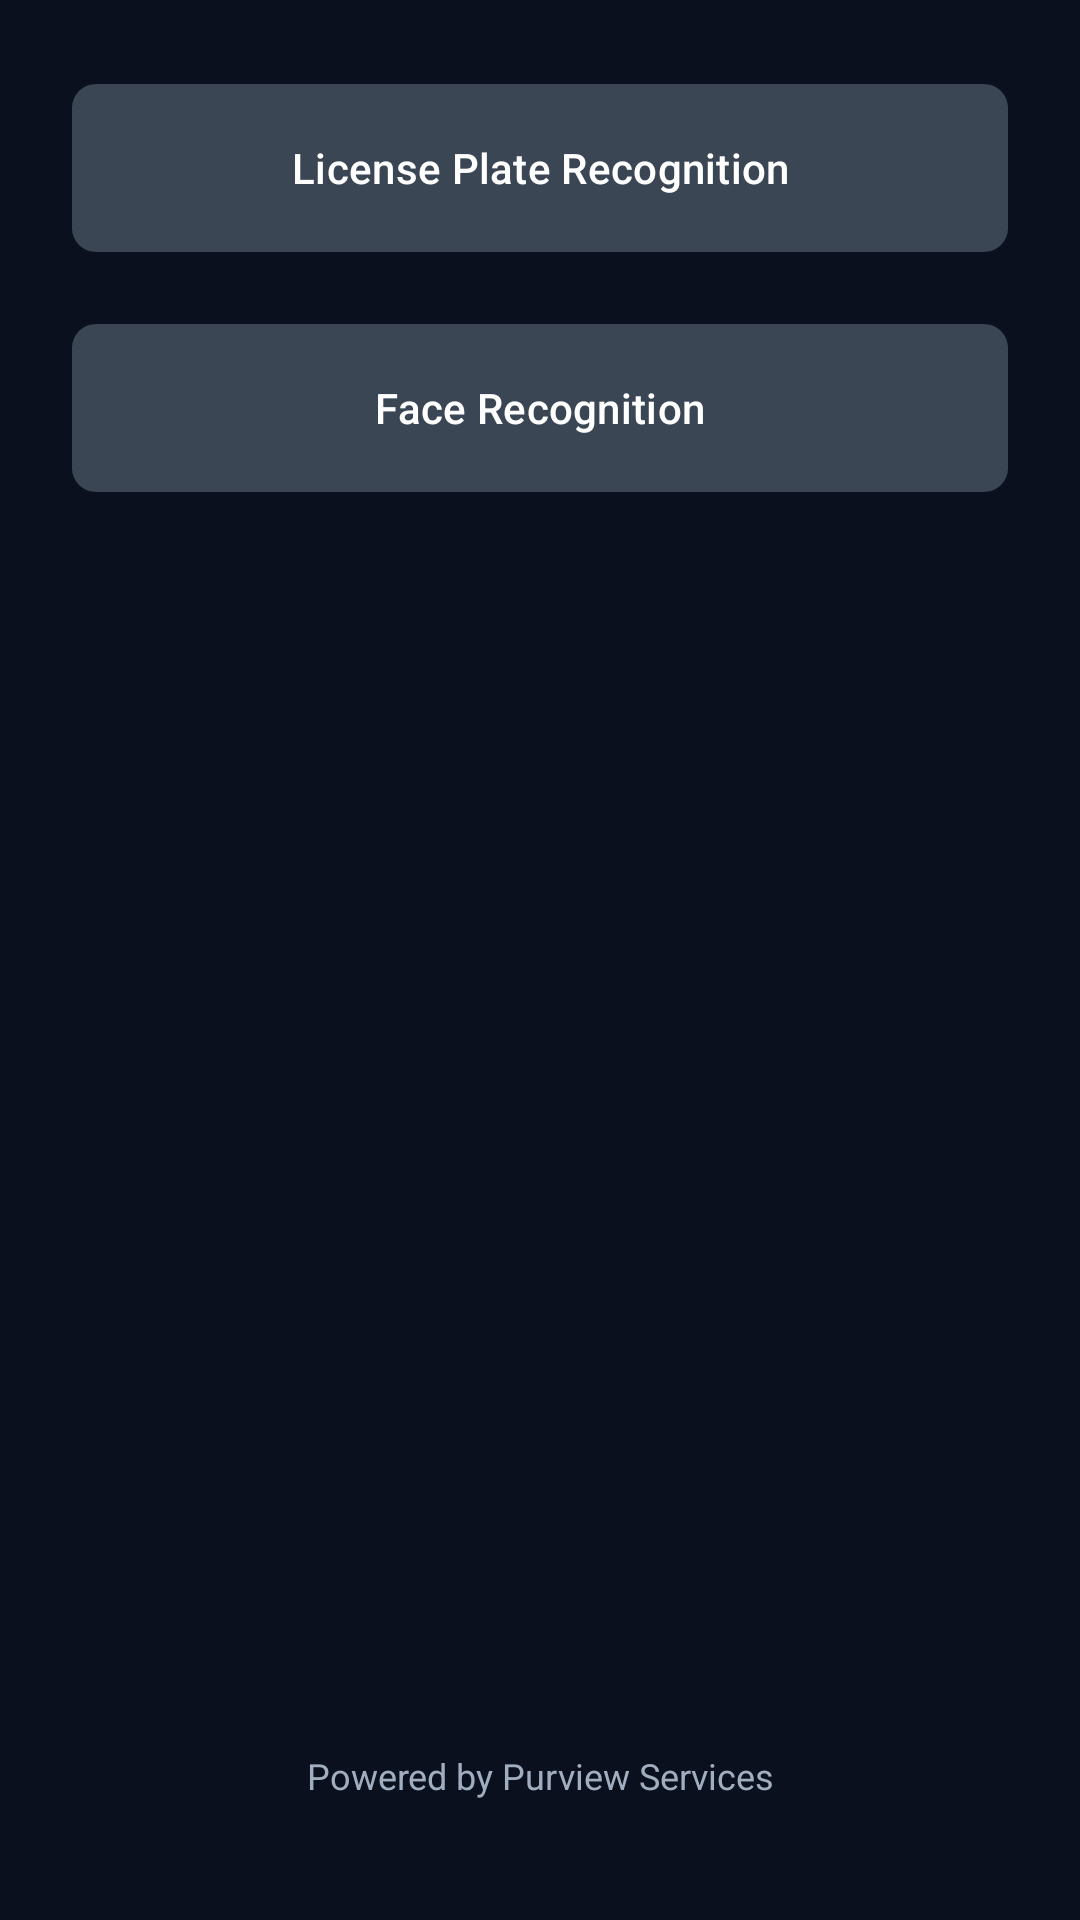

Layout XML and referenced resources for this Android screen:
<!-- AndroidManifest.xml: application theme Theme.Saudi_Anpr -->
<!-- res/layout/activity_home.xml -->
<?xml version="1.0" encoding="utf-8"?>
<androidx.constraintlayout.widget.ConstraintLayout
    xmlns:android="http://schemas.android.com/apk/res/android"
    xmlns:app="http://schemas.android.com/apk/res-auto"
    xmlns:tools="http://schemas.android.com/tools"
    android:layout_width="match_parent"
    android:layout_height="match_parent"
    android:background="@color/bg_dark"
    android:padding="24dp">

    
    <LinearLayout
        android:id="@+id/logoContainer"
        android:layout_width="wrap_content"
        android:layout_height="wrap_content"
        android:orientation="horizontal"
        android:layout_marginTop="40dp"
        app:layout_constraintTop_toTopOf="parent"
        app:layout_constraintStart_toStartOf="parent"
        app:layout_constraintEnd_toEndOf="parent">


    </LinearLayout>

    
    <androidx.cardview.widget.CardView
        android:id="@+id/reminderCard"
        android:layout_width="0dp"
        android:layout_height="wrap_content"
        android:layout_marginTop="24dp"
        android:visibility="gone"
        app:cardBackgroundColor="@color/surface_dark"
        app:cardCornerRadius="12dp"
        app:cardElevation="4dp"
        app:layout_constraintTop_toBottomOf="@id/logoContainer"
        app:layout_constraintStart_toStartOf="parent"
        app:layout_constraintEnd_toEndOf="parent">

        <androidx.constraintlayout.widget.ConstraintLayout
            android:layout_width="match_parent"
            android:layout_height="wrap_content"
            android:padding="16dp">

            <TextView
                android:id="@+id/reminderTitle"
                android:layout_width="0dp"
                android:layout_height="wrap_content"
                android:text="CURRENT LOCATION"
                android:textColor="@color/text_secondary"
                android:textSize="11sp"
                android:textStyle="bold"
                app:layout_constraintTop_toTopOf="parent"
                app:layout_constraintStart_toStartOf="parent"
                app:layout_constraintEnd_toStartOf="@id/btnCloseReminder" />

            <ImageView
                android:id="@+id/btnCloseReminder"
                android:layout_width="20dp"
                android:layout_height="20dp"
                android:background="?attr/selectableItemBackgroundBorderless"
                android:contentDescription="Close reminder"
                android:src="@android:drawable/ic_menu_close_clear_cancel"
                app:tint="@color/text_secondary"
                app:layout_constraintTop_toTopOf="parent"
                app:layout_constraintEnd_toEndOf="parent" />

            <TextView
                android:id="@+id/reminderLocation"
                android:layout_width="0dp"
                android:layout_height="wrap_content"
                android:layout_marginTop="4dp"
                android:text="Location Name"
                android:textColor="@color/white"
                android:textSize="18sp"
                android:textStyle="bold"
                app:layout_constraintTop_toBottomOf="@id/reminderTitle"
                app:layout_constraintStart_toStartOf="parent"
                app:layout_constraintEnd_toEndOf="parent" />

            <TextView
                android:id="@+id/reminderTime"
                android:layout_width="wrap_content"
                android:layout_height="wrap_content"
                android:layout_marginTop="2dp"
                android:text="Server Time: --:--"
                android:textColor="#48BB78"
                android:textSize="12sp"
                app:layout_constraintTop_toBottomOf="@id/reminderLocation"
                app:layout_constraintStart_toStartOf="parent" />

            <LinearLayout
                android:id="@+id/reminderAlertContainer"
                android:layout_width="0dp"
                android:layout_height="wrap_content"
                android:layout_marginTop="10dp"
                android:background="#2D1B1B"
                android:orientation="vertical"
                android:padding="10dp"
                android:visibility="gone"
                app:layout_constraintTop_toBottomOf="@id/reminderTime"
                app:layout_constraintStart_toStartOf="parent"
                app:layout_constraintEnd_toEndOf="parent">

                <TextView
                    android:id="@+id/reminderAlert"
                    android:layout_width="wrap_content"
                    android:layout_height="wrap_content"
                    android:layout_gravity="center"
                    android:text="NEXT: Location at HH:MM"
                    android:textColor="@color/error_red"
                    android:textSize="13sp"
                    android:textStyle="bold" />

                <TextView
                    android:id="@+id/reminderCoords"
                    android:layout_width="wrap_content"
                    android:layout_height="wrap_content"
                    android:layout_gravity="center"
                    android:layout_marginTop="2dp"
                    android:text="📍 Dest: 0.000000, 0.000000"
                    android:textColor="@color/error_red"
                    android:textSize="12sp" />
            </LinearLayout>

        </androidx.constraintlayout.widget.ConstraintLayout>
    </androidx.cardview.widget.CardView>

    <TextView
        android:id="@+id/tvWelcome"
        android:layout_width="wrap_content"
        android:layout_height="wrap_content"
        android:layout_marginStart="112dp"
        android:layout_marginTop="60dp"
        android:text="Dashboard"
        android:textColor="@color/white"
        android:textSize="28sp"
        android:textStyle="bold"
        app:layout_constraintStart_toStartOf="parent"
        app:layout_constraintTop_toBottomOf="@id/reminderCard"
        app:layout_goneMarginTop="60dp" />

    <com.google.android.material.button.MaterialButton
        android:id="@+id/btnLicensePlate"
        style="@style/Widget.SaudiAnpr.Button"
        android:layout_width="0dp"
        android:layout_height="64dp"
        android:text="License Plate Recognition"
        app:layout_constraintEnd_toEndOf="parent"
        app:layout_constraintStart_toStartOf="parent"
        tools:layout_editor_absoluteY="281dp" />

    <com.google.android.material.button.MaterialButton
        android:id="@+id/btnFaceRecognition"
        style="@style/Widget.SaudiAnpr.Button"
        android:layout_width="0dp"
        android:layout_height="64dp"
        android:text="Face Recognition"
        android:layout_marginTop="16dp"
        app:layout_constraintTop_toBottomOf="@id/btnLicensePlate"
        app:layout_constraintStart_toStartOf="parent"
        app:layout_constraintEnd_toEndOf="parent" />

    <TextView
        android:layout_width="wrap_content"
        android:layout_height="wrap_content"
        android:text="Powered by Purview Services"
        android:textColor="@color/text_secondary"
        android:textSize="12sp"
        app:layout_constraintBottom_toBottomOf="parent"
        app:layout_constraintStart_toStartOf="parent"
        app:layout_constraintEnd_toEndOf="parent"
        android:layout_marginBottom="16dp" />

</androidx.constraintlayout.widget.ConstraintLayout>
<!-- resources referenced by this layout -->
<resources>
  <color name="bg_dark">#0B101E</color>
  <color name="error_red">#E53E3E</color>
  <color name="surface_dark">#161B2A</color>
  <color name="text_secondary">#A0AEC0</color>
  <color name="white">#FFFFFFFF</color>
  <style name="Widget.SaudiAnpr.Button" parent="Widget.Material3.Button">
          <item name="backgroundTint">@color/button_gray</item>
          <item name="android:textColor">@color/white</item>
          <item name="shapeAppearanceOverlay">@style/ShapeAppearance.SaudiAnpr.MediumComponent</item>
      </style>
  <style name="Theme.Saudi_Anpr" parent="Base.Theme.Saudi_Anpr" />
  <color name="button_gray">#3B4654</color>
  <style name="ShapeAppearance.SaudiAnpr.MediumComponent" parent="ShapeAppearance.Material3.MediumComponent">
          <item name="cornerSize">8dp</item>
      </style>
  <style name="Base.Theme.Saudi_Anpr" parent="Theme.Material3.DayNight.NoActionBar">
          
          <item name="colorPrimary">@color/primary_blue</item>
          <item name="colorOnPrimary">@color/white</item>
  
          
          <item name="colorSecondary">@color/button_gray</item>
          <item name="colorOnSecondary">@color/white</item>
  
          
          <item name="android:statusBarColor">@color/bg_dark</item>
  
          
          <item name="android:windowBackground">@color/bg_dark</item>
  
          
          <item name="android:textColorPrimary">@color/white</item>
          <item name="android:textColorSecondary">@color/text_secondary</item>
      </style>
  <color name="primary_blue">#00ADEF</color>
</resources>
